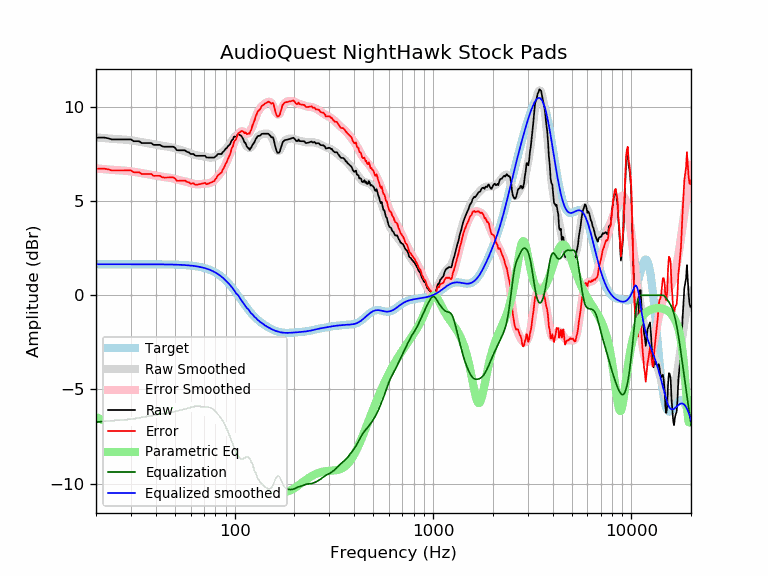

The table this chart was drawn from, first rows:
frequency, raw, error, smoothed, error_smoothed, equalization, parametric_eq, equalized_raw, equalized_smoothed, target
20, 8.37, 6.72, 8.38, 6.74, -6.74, -6.46, 1.63, 1.65, 1.65
21, 8.37, 6.72, 8.36, 6.71, -6.71, -6.57, 1.65, 1.65, 1.65
22, 8.37, 6.72, 8.34, 6.69, -6.69, -6.65, 1.68, 1.65, 1.65
23, 8.33, 6.69, 8.32, 6.67, -6.67, -6.71, 1.66, 1.65, 1.65
24, 8.27, 6.62, 8.31, 6.66, -6.66, -6.75, 1.61, 1.65, 1.65
25, 8.27, 6.62, 8.29, 6.65, -6.65, -6.77, 1.63, 1.65, 1.65
26, 8.27, 6.62, 8.28, 6.63, -6.63, -6.78, 1.64, 1.65, 1.65
27, 8.27, 6.62, 8.27, 6.62, -6.62, -6.77, 1.65, 1.65, 1.65
28, 8.27, 6.62, 8.26, 6.61, -6.61, -6.76, 1.66, 1.65, 1.65
29, 8.27, 6.62, 8.24, 6.60, -6.60, -6.73, 1.68, 1.65, 1.65
30, 8.27, 6.62, 8.22, 6.58, -6.58, -6.70, 1.69, 1.65, 1.65
31, 8.18, 6.53, 8.20, 6.56, -6.56, -6.66, 1.62, 1.65, 1.65
32, 8.18, 6.53, 8.18, 6.53, -6.53, -6.62, 1.64, 1.65, 1.65
33, 8.18, 6.53, 8.15, 6.51, -6.51, -6.57, 1.67, 1.65, 1.65
34, 8.08, 6.43, 8.13, 6.48, -6.48, -6.53, 1.60, 1.65, 1.65
35, 8.08, 6.43, 8.10, 6.46, -6.46, -6.48, 1.62, 1.65, 1.65
36, 8.08, 6.43, 8.08, 6.43, -6.43, -6.43, 1.65, 1.65, 1.65
37, 8.08, 6.43, 8.06, 6.41, -6.41, -6.39, 1.67, 1.64, 1.64
38, 8.08, 6.43, 8.03, 6.39, -6.39, -6.34, 1.69, 1.64, 1.64
39, 7.98, 6.34, 8.01, 6.37, -6.37, -6.29, 1.61, 1.64, 1.64
40, 7.98, 6.34, 7.99, 6.35, -6.35, -6.25, 1.63, 1.64, 1.64
41, 7.98, 6.34, 7.97, 6.33, -6.33, -6.21, 1.65, 1.64, 1.64
42, 7.98, 6.34, 7.95, 6.31, -6.31, -6.17, 1.67, 1.64, 1.64
43, 7.91, 6.27, 7.94, 6.30, -6.30, -6.13, 1.62, 1.64, 1.64
44, 7.89, 6.25, 7.92, 6.28, -6.28, -6.10, 1.60, 1.64, 1.64
45, 7.89, 6.25, 7.91, 6.27, -6.27, -6.06, 1.62, 1.64, 1.64
46, 7.89, 6.25, 7.89, 6.25, -6.25, -6.03, 1.63, 1.64, 1.64
47, 7.89, 6.25, 7.87, 6.24, -6.24, -6.01, 1.65, 1.63, 1.63
48, 7.89, 6.25, 7.85, 6.22, -6.22, -5.98, 1.67, 1.63, 1.63
49, 7.89, 6.26, 7.83, 6.20, -6.20, -5.96, 1.69, 1.63, 1.63
50, 7.83, 6.21, 7.80, 6.17, -6.17, -5.95, 1.66, 1.63, 1.63
51, 7.71, 6.08, 7.77, 6.15, -6.15, -5.93, 1.56, 1.62, 1.62
52, 7.69, 6.07, 7.75, 6.13, -6.13, -5.92, 1.57, 1.62, 1.62
53, 7.69, 6.08, 7.72, 6.10, -6.10, -5.91, 1.59, 1.62, 1.62
54, 7.69, 6.08, 7.70, 6.08, -6.08, -5.90, 1.61, 1.61, 1.61
55, 7.69, 6.09, 7.67, 6.07, -6.07, -5.90, 1.63, 1.61, 1.61
56, 7.69, 6.09, 7.65, 6.05, -6.05, -5.90, 1.65, 1.60, 1.60
57, 7.64, 6.04, 7.62, 6.03, -6.03, -5.90, 1.61, 1.60, 1.60
58, 7.60, 6.01, 7.59, 6.00, -6.00, -5.90, 1.59, 1.59, 1.59
59, 7.58, 5.99, 7.56, 5.98, -5.98, -5.91, 1.59, 1.58, 1.58
60, 7.50, 5.92, 7.53, 5.96, -5.96, -5.92, 1.54, 1.58, 1.58
61, 7.50, 5.93, 7.50, 5.93, -5.93, -5.93, 1.57, 1.57, 1.57
62, 7.50, 5.94, 7.47, 5.92, -5.92, -5.94, 1.59, 1.56, 1.56
63, 7.43, 5.88, 7.45, 5.90, -5.90, -5.96, 1.53, 1.55, 1.55
64, 7.40, 5.87, 7.43, 5.89, -5.89, -5.98, 1.51, 1.54, 1.54
65, 7.40, 5.88, 7.42, 5.89, -5.89, -6.00, 1.51, 1.53, 1.53
66, 7.40, 5.89, 7.41, 5.89, -5.89, -6.02, 1.51, 1.51, 1.51
67, 7.40, 5.90, 7.40, 5.90, -5.90, -6.05, 1.50, 1.50, 1.50
68, 7.40, 5.92, 7.39, 5.91, -5.91, -6.07, 1.50, 1.49, 1.49
69, 7.40, 5.93, 7.39, 5.91, -5.91, -6.10, 1.49, 1.47, 1.47
70, 7.40, 5.95, 7.37, 5.92, -5.92, -6.13, 1.48, 1.45, 1.45
71, 7.40, 5.97, 7.36, 5.92, -5.92, -6.16, 1.48, 1.44, 1.44
72, 7.31, 5.90, 7.34, 5.93, -5.93, -6.20, 1.38, 1.42, 1.42
73, 7.31, 5.91, 7.33, 5.93, -5.93, -6.23, 1.37, 1.40, 1.40
74, 7.31, 5.93, 7.31, 5.94, -5.94, -6.27, 1.37, 1.37, 1.37
75, 7.31, 5.96, 7.31, 5.96, -5.96, -6.31, 1.35, 1.35, 1.35
76, 7.31, 5.98, 7.31, 5.98, -5.98, -6.35, 1.33, 1.32, 1.32
77, 7.31, 6.01, 7.31, 6.01, -6.01, -6.39, 1.29, 1.30, 1.30
78, 7.31, 6.04, 7.33, 6.06, -6.06, -6.43, 1.25, 1.27, 1.27
79, 7.31, 6.07, 7.35, 6.11, -6.11, -6.48, 1.20, 1.24, 1.24
... 553 more rows
